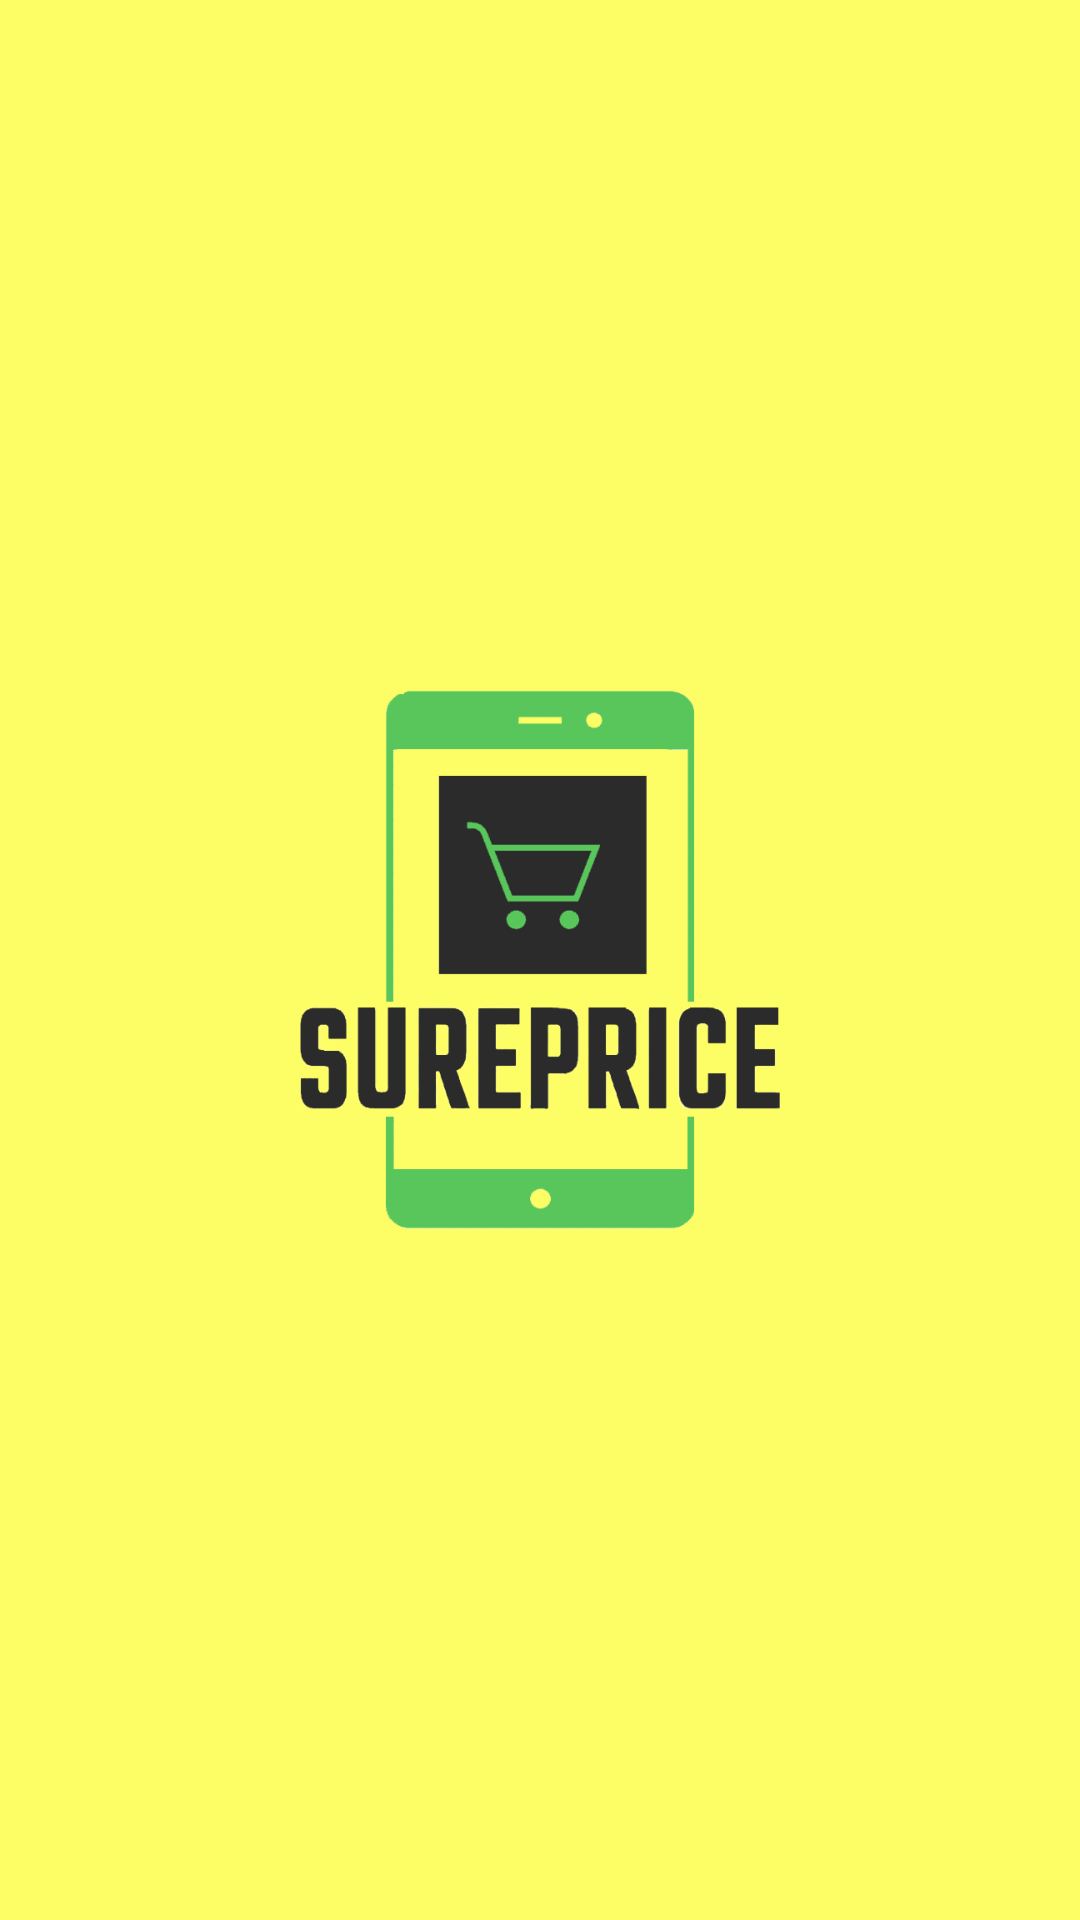

The Android layout XML behind this screen, and the referenced resources:
<!-- AndroidManifest.xml: application theme LIGHTMODE -->
<!-- res/layout/splash.xml -->
<?xml version="1.0" encoding="utf-8"?>
<androidx.constraintlayout.widget.ConstraintLayout xmlns:android="http://schemas.android.com/apk/res/android"
    xmlns:app="http://schemas.android.com/apk/res-auto"
    xmlns:tools="http://schemas.android.com/tools"
    android:layout_width="match_parent"
    android:layout_height="match_parent"
    android:background="#FDFD66"
    tools:context=".SplashActivity">

    <ImageView
        android:id="@+id/imageView3"
        android:layout_width="wrap_content"
        android:layout_height="wrap_content"
        app:layout_constraintBottom_toBottomOf="parent"
        app:layout_constraintEnd_toEndOf="parent"
        app:layout_constraintStart_toStartOf="parent"
        app:layout_constraintTop_toTopOf="parent"
        app:srcCompat="@drawable/sureprice" />
</androidx.constraintlayout.widget.ConstraintLayout>
<!-- resources referenced by this layout -->
<resources>
  <!-- drawable sureprice: png bitmap (drawable, 49901 bytes) -->
  <style name="LIGHTMODE" parent="Theme.MaterialComponents.DayNight.DarkActionBar">
          <item name="buttonStyle">@color/dark_gray</item>
          <item name="android:windowBackground">@color/white</item>
      </style>
  <color name="dark_gray">#FF808080</color>
  <color name="white">#FFFFFFFF</color>
</resources>
